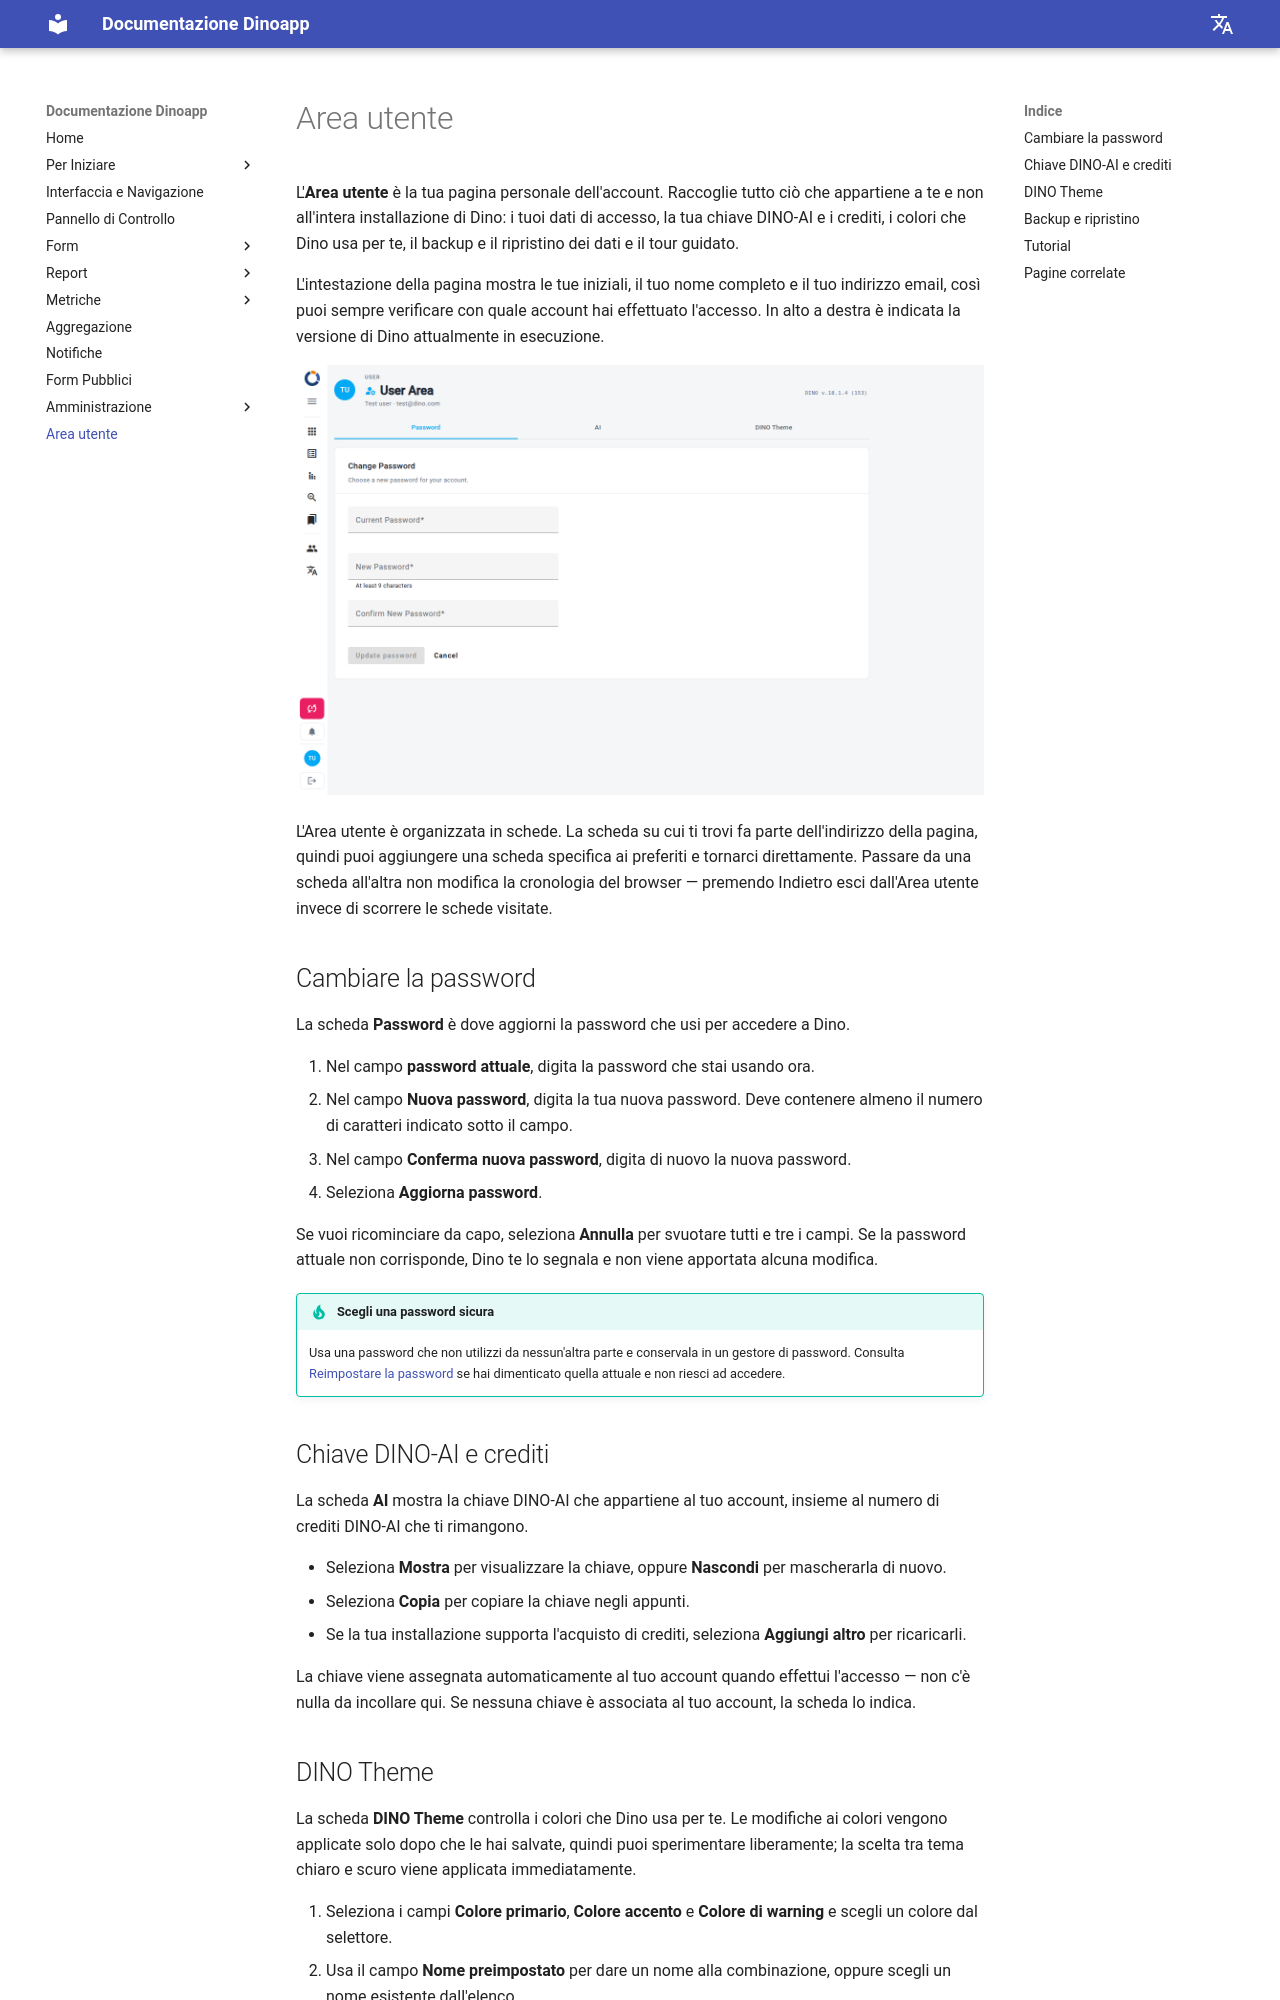

repository: gnucoop/dino · page: it/user-area/index.html · generator: mkdocs

---
title: Area utente
description: Gestisci le impostazioni del tuo account in Dino — cambia la password, visualizza la tua chiave DINO-AI e i crediti, personalizza il tema DINO, esegui il backup o il ripristino dei tuoi dati e avvia il Dino Tour.
---

# Area utente

L'**Area utente** è la tua pagina personale dell'account. Raccoglie tutto ciò che appartiene a te e non all'intera installazione di Dino: i tuoi dati di accesso, la tua chiave DINO-AI e i crediti, i colori che Dino usa per te, il backup e il ripristino dei dati e il tour guidato.

L'intestazione della pagina mostra le tue iniziali, il tuo nome completo e il tuo indirizzo email, così puoi sempre verificare con quale account hai effettuato l'accesso. In alto a destra è indicata la versione di Dino attualmente in esecuzione.

![Vista principale della pagina Area utente](../imgs/user-area/index.png)

L'Area utente è organizzata in schede. La scheda su cui ti trovi fa parte dell'indirizzo della pagina, quindi puoi aggiungere una scheda specifica ai preferiti e tornarci direttamente. Passare da una scheda all'altra non modifica la cronologia del browser — premendo Indietro esci dall'Area utente invece di scorrere le schede visitate.

## Cambiare la password

La scheda **Password** è dove aggiorni la password che usi per accedere a Dino.

1. Nel campo **password attuale**, digita la password che stai usando ora.
2. Nel campo **Nuova password**, digita la tua nuova password. Deve contenere almeno il numero di caratteri indicato sotto il campo.
3. Nel campo **Conferma nuova password**, digita di nuovo la nuova password.
4. Seleziona **Aggiorna password**.

Se vuoi ricominciare da capo, seleziona **Annulla** per svuotare tutti e tre i campi. Se la password attuale non corrisponde, Dino te lo segnala e non viene apportata alcuna modifica.

!!! tip "Scegli una password sicura"
    Usa una password che non utilizzi da nessun'altra parte e conservala in un gestore di password. Consulta [Reimpostare la password](../getting-started/reset-password.md) se hai dimenticato quella attuale e non riesci ad accedere.

## Chiave DINO-AI e crediti

La scheda **AI** mostra la chiave DINO-AI che appartiene al tuo account, insieme al numero di crediti DINO-AI che ti rimangono.

- Seleziona **Mostra** per visualizzare la chiave, oppure **Nascondi** per mascherarla di nuovo.
- Seleziona **Copia** per copiare la chiave negli appunti.
- Se la tua installazione supporta l'acquisto di crediti, seleziona **Aggiungi altro** per ricaricarli.

La chiave viene assegnata automaticamente al tuo account quando effettui l'accesso — non c'è nulla da incollare qui. Se nessuna chiave è associata al tuo account, la scheda lo indica.
